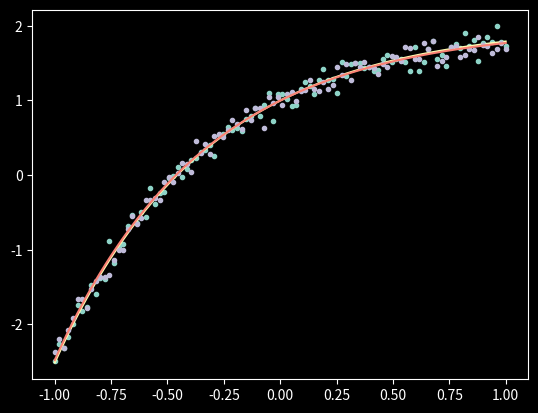

Here is the Python script that generated this plot:

#%%
#Test the partitioned least squares method

import numpy as np
import matplotlib.pyplot as plt
from scipy import optimize
plt.style.use('dark_background')

noise = np.random.randn(100)
x = np.linspace(-1, 1, 100)
y = 2 - 1 * np.exp(-1.5*x) + noise * 0.1

plt.plot(x, y, ".")

def f(par, x):
    return par[0] + par[1]*np.exp(par[2]*x)

def errFunc(par, x, y):
    return np.sum(np.square(y - f(par, x)))

initPars = [1, 2, -3]
fitResult = optimize.minimize(
    errFunc, 
    initPars, 
    args=(x, y), 
    options={"disp":True}
    )
fitc = fitResult["x"]
print(fitc)

fitY = f(fitc, x)
plt.plot(x, fitY)

#%%
import numpy as np
import matplotlib.pyplot as plt
from scipy import optimize
from scipy import linalg 
plt.style.use('dark_background')

noise = np.random.randn(100)
x = np.linspace(-1, 1, 100)
y = 2 - 1 * np.exp(-1.5*x) + noise * 0.1

plt.plot(x, y, ".")

def f(linPars, c, x):
    return linPars[0] + linPars[1]*np.exp(c*x)

def errFunc(c, x, y):

    # Now that we fixed c, calculate linear parameters
    p, res, rnk, s = fitLinPars(c, x, y)

    return np.sum(np.square(y - f(p, c, x)))

def fitLinPars(c, x, y):
    M = x[:, np.newaxis] * np.ones((1,2))
    M[:, 0] = M[:, 0] ** 0
    M[:, 1] = np.exp(c * M[:, 1]) 

    return linalg.lstsq(M, y)

initc = 1
fitResult = optimize.minimize(
    errFunc, 
    initc, 
    args=(x, y), 
    options={"disp":True}
    )
fitc = fitResult["x"]
print(fitc)

fitp, res, rnk, s = fitLinPars(fitc, x, y)

fitY = f(fitp, fitc, x)
plt.plot(x, fitY)
